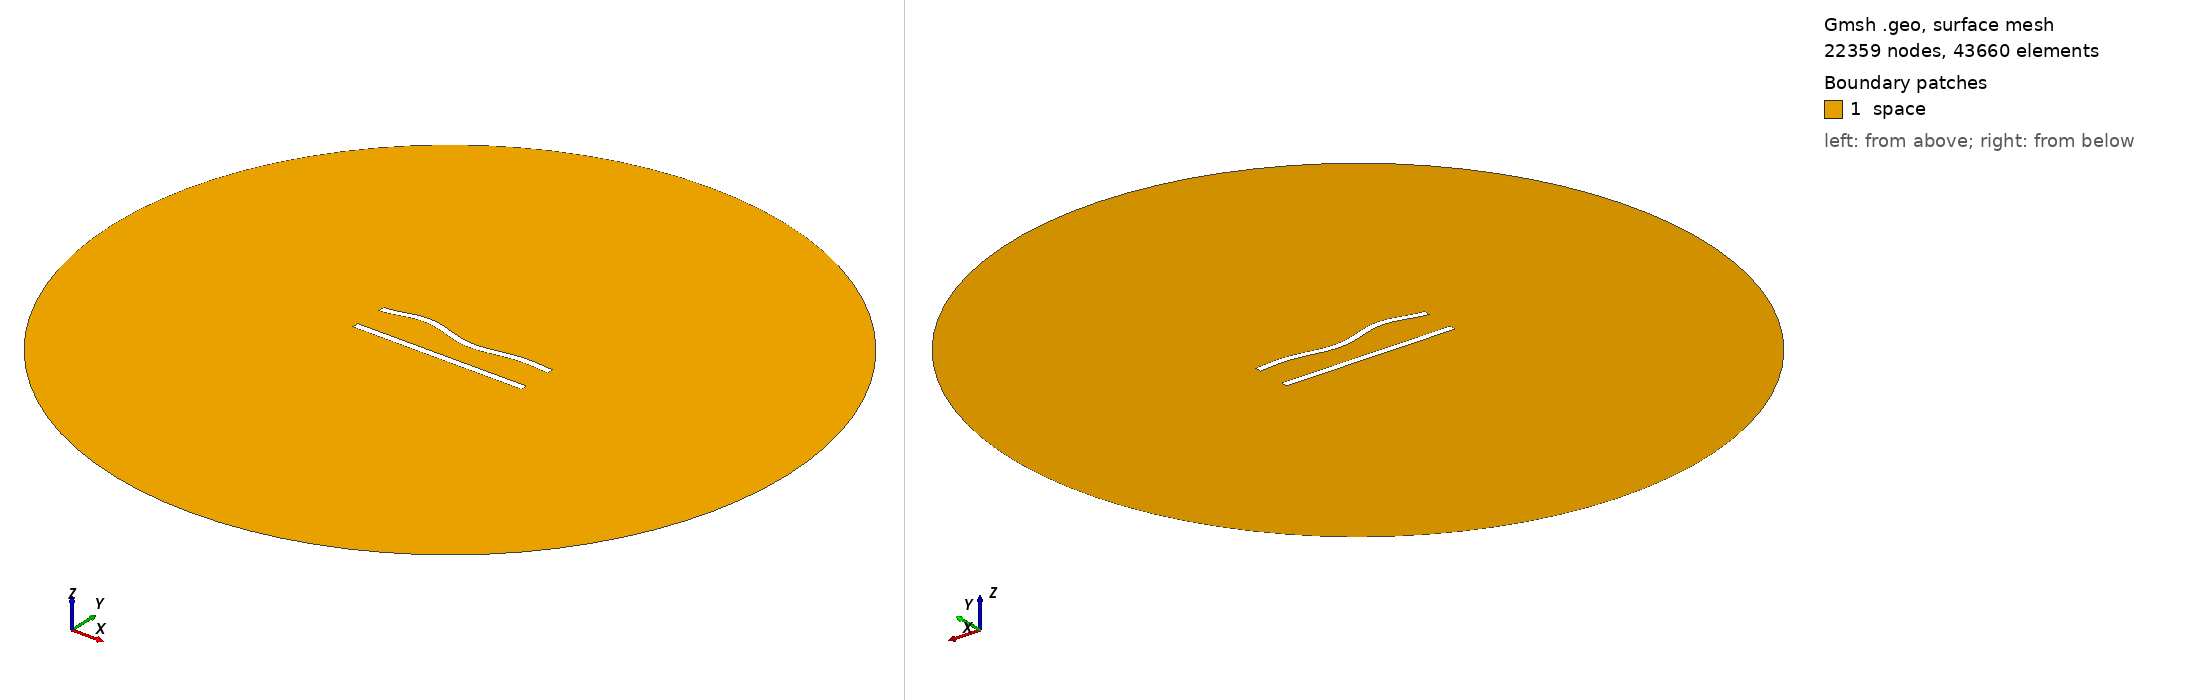

Gmsh geometry script, surface-meshed: 22359 nodes, 43660 surface elements. Boundary patches (legend numbers): 1 space. Left view from above one corner, right view from below the opposite corner. Legend entries are the model's physical surfaces. The drawing asked Gmsh for element sizes between 1% and 20% of the model's largest extent; the script's own settings can give other sizes.

=== 45.geo (drawn) ===
//---------------------------------------
// Geometry kernel
//---------------------------------------

SetFactory("OpenCASCADE");



//---------------------------------------
// Parameters of the geometry
//---------------------------------------

// Overetch of the upper plate
overetch = 0.0;

// Distance between the plates
distance = 20.0;

// Discretization over the x axis (for the deformation)
nx = 50; 

// Length of the plate
L = 100 - overetch; 

// Number of modes
n = 4; 

// 1st mode coefficient
coeff(1) = 0.0;
beta(1) = 0.596864 * 3.1415926535 / L;

// 2nd mode coefficient
coeff(2) = 0.0;
beta(2) = 1.49418 * 3.1415926535 / L;

// 3rd mode coefficient
coeff(3) = 1.5;
beta(3) = 2.50025 * 3.1415926535 / L;

// 4th mode coefficient
coeff(4) = 1.5;
beta(4) = 3.49999 * 3.1415926535 / L;



//---------------------------------------
// Upper plate (deformed rectangle)
//---------------------------------------

// Coordiantes of the upper plate
xmin = -50;
xmax = 50 - overetch;

// Height of the upper plate
yheight = 4 - 2 * overetch;

// Indexes of the points
UpperID[] = {};
LowerID[] = {};
LeftID[] = {};
RightID[] = {};

// Point index
p = 1;

// Horizontal edges
For i In {1:nx}
    x = xmin + (i-1)*(xmax - xmin)/(nx-1);

    y_bottom = distance / 2 + overetch;
    For j In {1:n}
        C = (Cosh(beta(j)*L) + Cos(beta(j)*L)) / (Sinh(beta(j)*L) + Sin(beta(j)*L));
        y_bottom  = y_bottom + coeff(j) * (Cosh(beta(j)*(x+50)) - Cos(beta(j)*(x+50)) - C * (Sinh(beta(j)*(x+50)) - Sin(beta(j)*(x+50))));
    EndFor

    y_top = y_bottom + yheight;

    Point(p) = {x, y_top, 0, 1.0};
    UpperID[i] = p;
    p = p + 1;

    Point(p) = {x, y_bottom, 0, 1.0};
    LowerID[i] = p;
    p = p + 1;
EndFor

// Create point lists
UpperPts[] = {}; LowerPts[] = {};
For i In {1:nx}
  UpperPts[] += {UpperID[i]};
  LowerPts[] += {LowerID[i]};
EndFor

// Build splines
Spline(1) = {UpperPts[]};
Spline(2) = {LowerPts[]};
Line(3) = {LowerPts[nx-1], UpperPts[nx-1]};
Line(4) = {LowerPts[0], UpperPts[0]};

// Build the plane surface
Curve Loop(1) = {2, 3, -1, -4};
Plane Surface(1) = {1};



//---------------------------------------
// Lower plate (rectangle)
//---------------------------------------

// Vertices
Point(1001) = {-50, -distance/2, 0, 1.0};
Point(1002) = { 50, -distance/2, 0, 1.0};
Point(1003) = { 50,  -distance/2 + 4, 0, 1.0};
Point(1004) = {-50,  -distance/2 + 4, 0, 1.0};

// Edges
Line(5) = {1001, 1002};
Line(6) = {1002, 1003};
Line(7) = {1003, 1004};
Line(8) = {1004, 1001};

// Plane surface
Line Loop(2) = {5, 6, 7, 8};
Plane Surface(2) = {2}; 



//---------------------------------------
// Outer (fictious) boundary
//---------------------------------------

// Points
Point(1005) = {0, 0, 0};       // Center
Point(1006) = {200, 0, 0};     // Start point
Point(1007) = {0, 200, 0};     // 90 degrees
Point(1008) = {-200, 0, 0};    // 180 degrees
Point(1009) = {0, -200, 0};    // 270 degrees

// Circle arcs (each needs start, center, end)
Circle(9) = {1006, 1005, 1007};
Circle(10) = {1007, 1005, 1008};
Circle(11) = {1008, 1005, 1009};
Circle(12) = {1009, 1005, 1006};

// Plane surface for the entire domain
Curve Loop(3) = {9, 10, 11, 12};
Surface(3) = {3};

// Subtract the plates from the whole domain to obtain the actual domain where we want to solve the equations
BooleanDifference{ Surface{3}; Delete; }{ Surface{1}; Surface{2}; Delete; }




//---------------------------------------
// Transfinite Lines/Curves
//---------------------------------------

// Set the number of points on the boundaries
r = 6;
d = 0.15;

// Plates
Transfinite Curve {1} = 50*r/4 Using Progression 1;
Transfinite Line {2} = 50*r Using Progression 1;
Transfinite Curve {3, 4} = 2*r Using Progression 1+d;
Transfinite Line {5} = 50*r/4 Using Progression 1;
Transfinite Line {7} = 50*r Using Progression 1;
Transfinite Line {6} = 2*r Using Progression 1-d;
Transfinite Line {8} = 2*r Using Progression 1+d;

// Outer boundary
Transfinite Line {9, 10, 11, 12} = 20 Using Progression 1;



//---------------------------------------
// Physical groups
//---------------------------------------                

// Physical curves (boundaries)
Physical Line("force_segment", 10) = {2};
Physical Line("upper_plate", 11) = {1, 3, 4};
Physical Line("lower_plate", 12) = {5, 6, 7, 8};
Physical Line("boundary", 20) = {9, 10, 11, 12};

// Physical Surfaces
Physical Surface("space", 30) = {3};



//---------------------------------------
// 6. Generate the Mesh
//---------------------------------------

// 2D mesh generation
Mesh 2;
